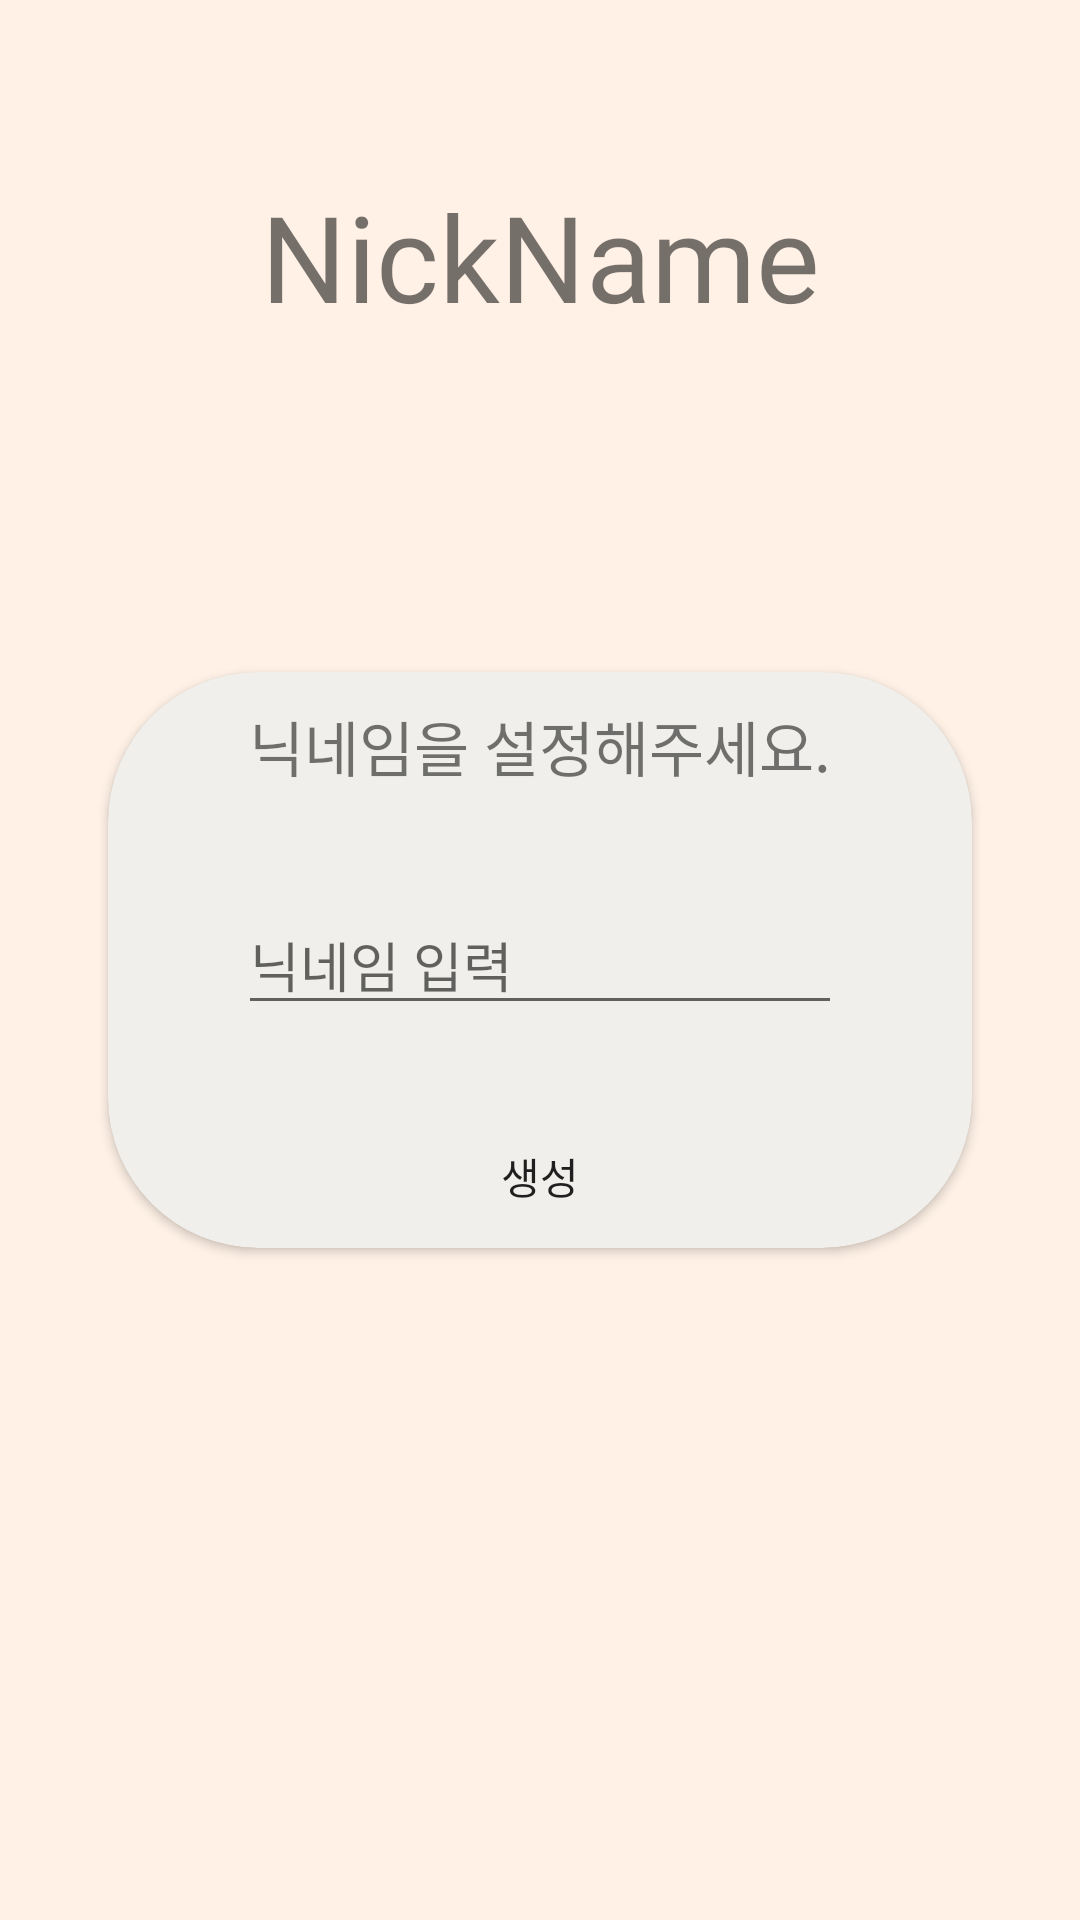

This screen was rendered from an Android layout file. Write that file and the resources it references.
<!-- AndroidManifest.xml: application theme Theme.MyApplication -->
<!-- res/layout/activity_nickname_setting.xml -->
<?xml version="1.0" encoding="utf-8"?>
<androidx.constraintlayout.widget.ConstraintLayout xmlns:android="http://schemas.android.com/apk/res/android"
    xmlns:app="http://schemas.android.com/apk/res-auto"
    xmlns:tools="http://schemas.android.com/tools"
    android:layout_width="match_parent"
    android:layout_height="match_parent"
    tools:context=".ui.join.NicknameSettingActivity"
    android:background="@color/oatmeal">

    <TextView            android:fontFamily="@font/babymind"


        android:layout_width="match_parent"
        android:layout_height="wrap_content"
        android:text="NickName"
        android:textSize="40dp"
        android:gravity="center_horizontal"
        app:layout_constraintTop_toTopOf="parent"
        app:layout_constraintBottom_toBottomOf="parent"
        app:layout_constraintVertical_bias="0.1"/>

    <androidx.cardview.widget.CardView
        android:id="@+id/nickname_cardView"
        android:layout_width="0dp"
        android:layout_height="0dp"
        app:layout_constraintWidth_percent="0.8"
        app:layout_constraintHeight_percent="0.3"
        android:backgroundTint="@color/light_gray"
        app:layout_constraintTop_toTopOf="parent"
        app:layout_constraintBottom_toBottomOf="parent"
        app:layout_constraintLeft_toLeftOf="parent"
        app:layout_constraintRight_toRightOf="parent"
        app:cardCornerRadius="50dp">
        <TextView            android:fontFamily="@font/babymind"


            android:layout_width="match_parent"
            android:layout_height="wrap_content"
            android:text="닉네임을 설정해주세요."
            android:gravity="center"
            android:layout_gravity="center_horizontal"
            android:textSize="20dp"
            android:paddingTop="10dp"/>

        <androidx.constraintlayout.widget.ConstraintLayout
            android:layout_width="match_parent"
            android:layout_height="match_parent">
            <EditText
                android:fontFamily="@font/babymind"

                android:id="@+id/edit_text_nickname"
                android:layout_width="0dp"
                android:layout_height="wrap_content"
                app:layout_constraintWidth_percent="0.7"
                android:layout_gravity="center"
                android:singleLine="true"
                app:layout_constraintTop_toTopOf="parent"
                app:layout_constraintBottom_toBottomOf="parent"
                app:layout_constraintLeft_toLeftOf="parent"
                app:layout_constraintRight_toRightOf="parent"
                android:hint="닉네임 입력"/>

            <TextView            android:fontFamily="@font/babymind"


                android:id="@+id/check_nickname_text"
                android:layout_width="match_parent"
                android:layout_height="wrap_content"
                app:layout_constraintTop_toBottomOf="@id/edit_text_nickname"
                app:layout_constraintBottom_toBottomOf="parent"
                app:layout_constraintVertical_bias="0.05"
                android:gravity="center"
                android:text="* 사용할 수 있는 닉네임입니다."
                android:visibility="invisible"
                android:textColor="@color/body_red"/>
        </androidx.constraintlayout.widget.ConstraintLayout>


        <Button
            android:fontFamily="@font/babymind"

            android:id="@+id/create_nickname_btn"
            android:layout_width="120dp"
            android:layout_height="wrap_content"
            android:layout_gravity="bottom|center"
            android:text="생성"/>

    </androidx.cardview.widget.CardView>


</androidx.constraintlayout.widget.ConstraintLayout>
<!-- resources referenced by this layout -->
<resources>
  <color name="body_red">#d62828</color>
  <color name="light_gray">#f0efeb</color>
  <color name="oatmeal">#fff1e6</color>
  <style name="Theme.MyApplication" parent="Theme.MaterialComponents.DayNight.DarkActionBar">
          
          <item name="colorPrimary">@color/khaki</item>
          <item name="colorPrimaryVariant">@color/light_khaki</item>
          <item name="colorOnPrimary">@color/white</item>
          
          <item name="colorSecondary">@color/khaki</item>
          <item name="colorSecondaryVariant">@color/light_khaki</item>
          <item name="colorOnSecondary">@color/black</item>
          
          <item name="android:statusBarColor" tools:targetApi="l">?attr/colorPrimaryVariant</item>
          
  
          <item name="android:buttonStyle">@style/customButtonFontStyle</item>
          <item name="android:editTextStyle">@style/customEditTextFontStyle</item>
          <item name="android:radioButtonStyle">@style/customRadioButtonFontStyle</item>
          <item name="android:checkboxStyle">@style/customCheckboxFontStyle</item>
          <item name="android:windowIsTranslucent">true</item>
          <item name="windowActionBar">false</item>
          <item name="windowNoTitle">true</item>
  
      </style>
  <color name="khaki">#a5a58d</color>
  <color name="light_khaki">#b7b7a4</color>
  <color name="white">#FFFFFFFF</color>
  <color name="black">#FF000000</color>
  <style name="customButtonFontStyle" parent="@android:style/Widget.DeviceDefault.Button.Borderless">
          <item name="android:fontFamily">@font/babymind</item>
      </style>
  <style name="customEditTextFontStyle" parent="@android:style/Widget.DeviceDefault.EditText">
          <item name="android:fontFamily">@font/babymind</item>
      </style>
  <style name="customRadioButtonFontStyle" parent="@android:style/Widget.DeviceDefault.CompoundButton.RadioButton">
          <item name="android:fontFamily">@font/babymind</item>
      </style>
  <style name="customCheckboxFontStyle" parent="@android:style/Widget.DeviceDefault.CompoundButton.CheckBox">
          <item name="android:fontFamily">@font/babymind</item>
      </style>
</resources>
